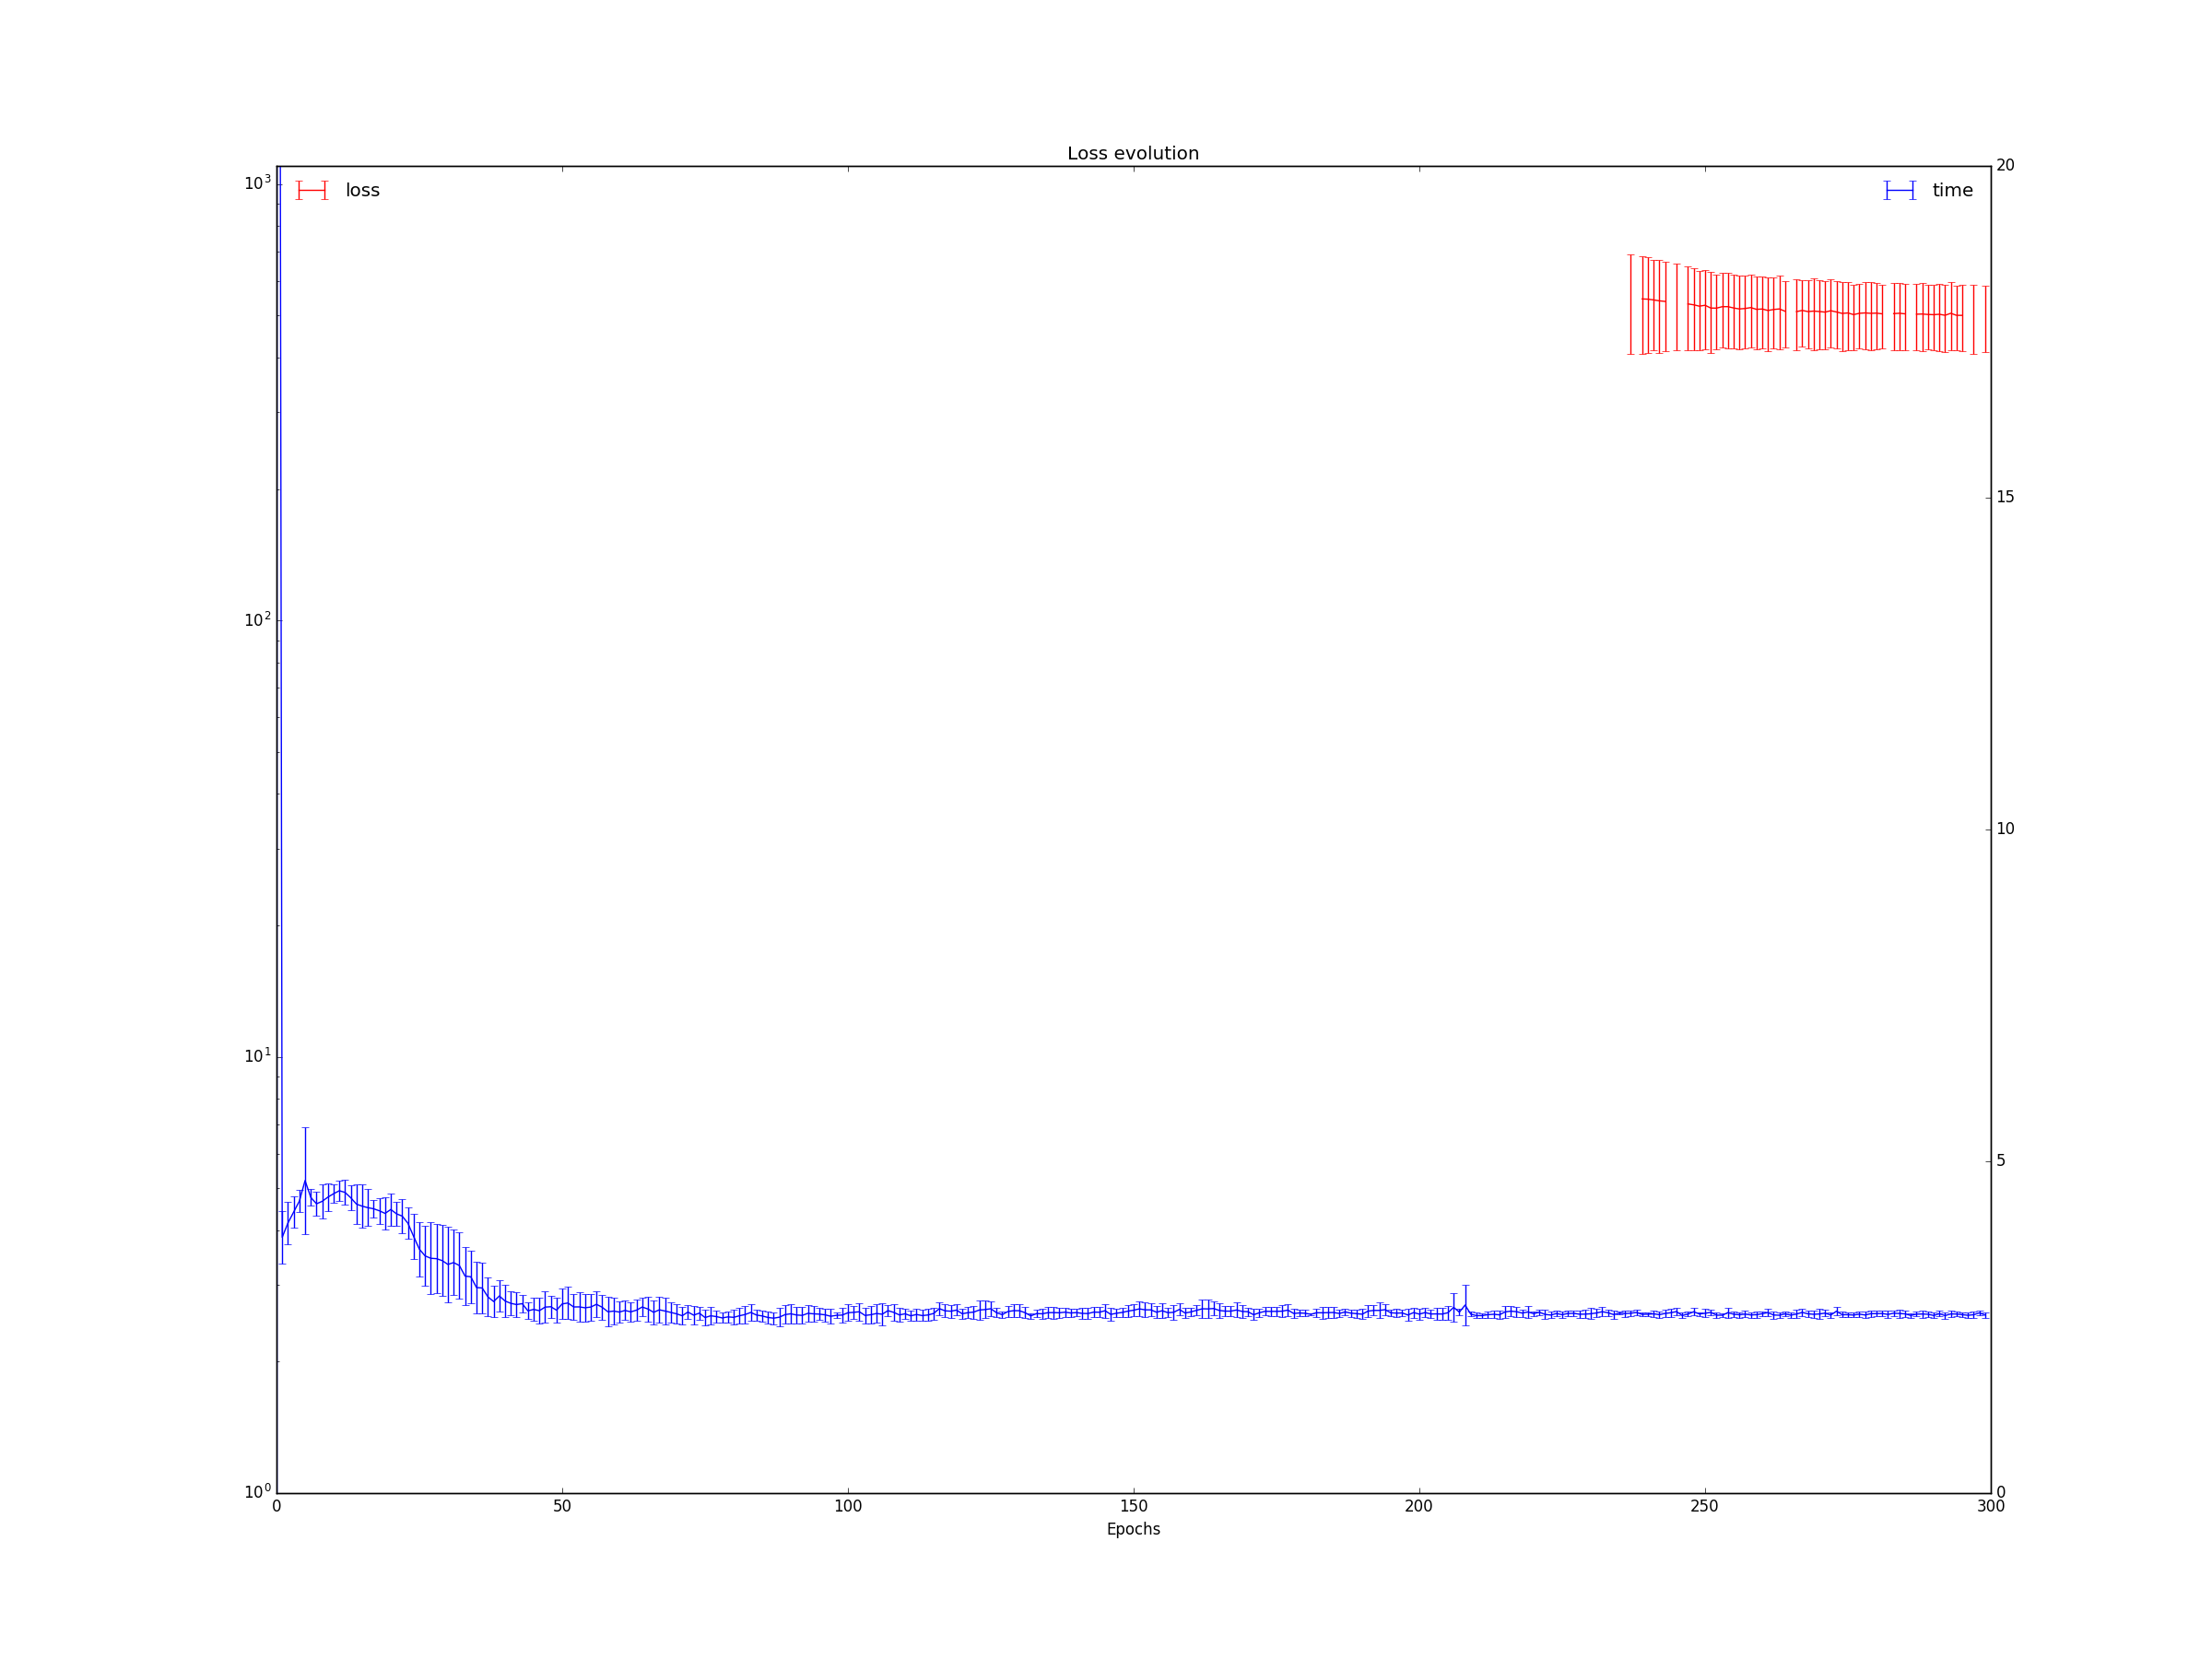

Data behind this chart, as committed beside it:
run, epoch, cost, valerr, time
0, 0, inf, 2.883, 406
0, 1, inf, 3.689, 4.163
0, 2, inf, 3.947, 4.258
0, 3, inf, 2.917, 3.816
0, 4, inf, 3.339, 4.035
0, 5, inf, 3.723, 4.343
0, 6, inf, 3.755, 4.376
0, 7, inf, 3.922, 4.398
0, 8, inf, 4.057, 4.507
0, 9, inf, 4.013, 4.442
0, 10, inf, 3.795, 4.336
0, 11, inf, 3.543, 4.34
0, 12, inf, 3.54, 4.322
0, 13, inf, 3.599, 4.397
0, 14, inf, 3.691, 4.384
0, 15, inf, 3.835, 4.39
0, 16, inf, 3.897, 4.463
0, 17, inf, 3.726, 4.27
0, 18, inf, 3.229, 3.874
0, 19, inf, 2.524, 3.624
0, 20, inf, 2.687, 3.688
0, 21, inf, 3.349, 3.877
0, 22, inf, 3.489, 3.979
0, 23, inf, 3.67, 4.009
0, 24, inf, 3.058, 3.767
0, 25, inf, 3.013, 3.403
0, 26, inf, 2.641, 2.861
0, 27, inf, 1.763, 2.779
0, 28, inf, 2.88, 2.828
0, 29, inf, 2.82, 3.029
0, 30, inf, 2.978, 2.904
0, 31, inf, 1.593, 2.96
0, 32, inf, 2.356, 3.043
0, 33, inf, 2.962, 2.998
0, 34, inf, 3.17, 2.773
0, 35, inf, 3.144, 2.867
0, 36, inf, 2.998, 2.526
0, 37, inf, 2.713, 2.7
0, 38, inf, 2.555, 2.463
0, 39, inf, 2.396, 2.755
0, 40, inf, 2.793, 2.572
0, 41, inf, 2.924, 2.746
0, 42, inf, 2.756, 3.01
0, 43, inf, 2.392, 2.971
0, 44, inf, 2.974, 2.699
0, 45, inf, 3.009, 2.654
0, 46, inf, 2.802, 2.453
0, 47, inf, 2.415, 2.48
0, 48, inf, 2.683, 2.654
0, 49, inf, 2.925, 2.586
0, 50, inf, 3.044, 2.86
0, 51, inf, 2.953, 2.898
0, 52, inf, 2.974, 2.753
0, 53, inf, 2.797, 2.508
0, 54, inf, 2.659, 2.474
0, 55, inf, 2.797, 2.817
0, 56, inf, 2.679, 2.878
0, 57, inf, 2.916, 2.598
0, 58, inf, 2.58, 2.988
0, 59, inf, 2.624, 2.974
... 2,940 more rows
